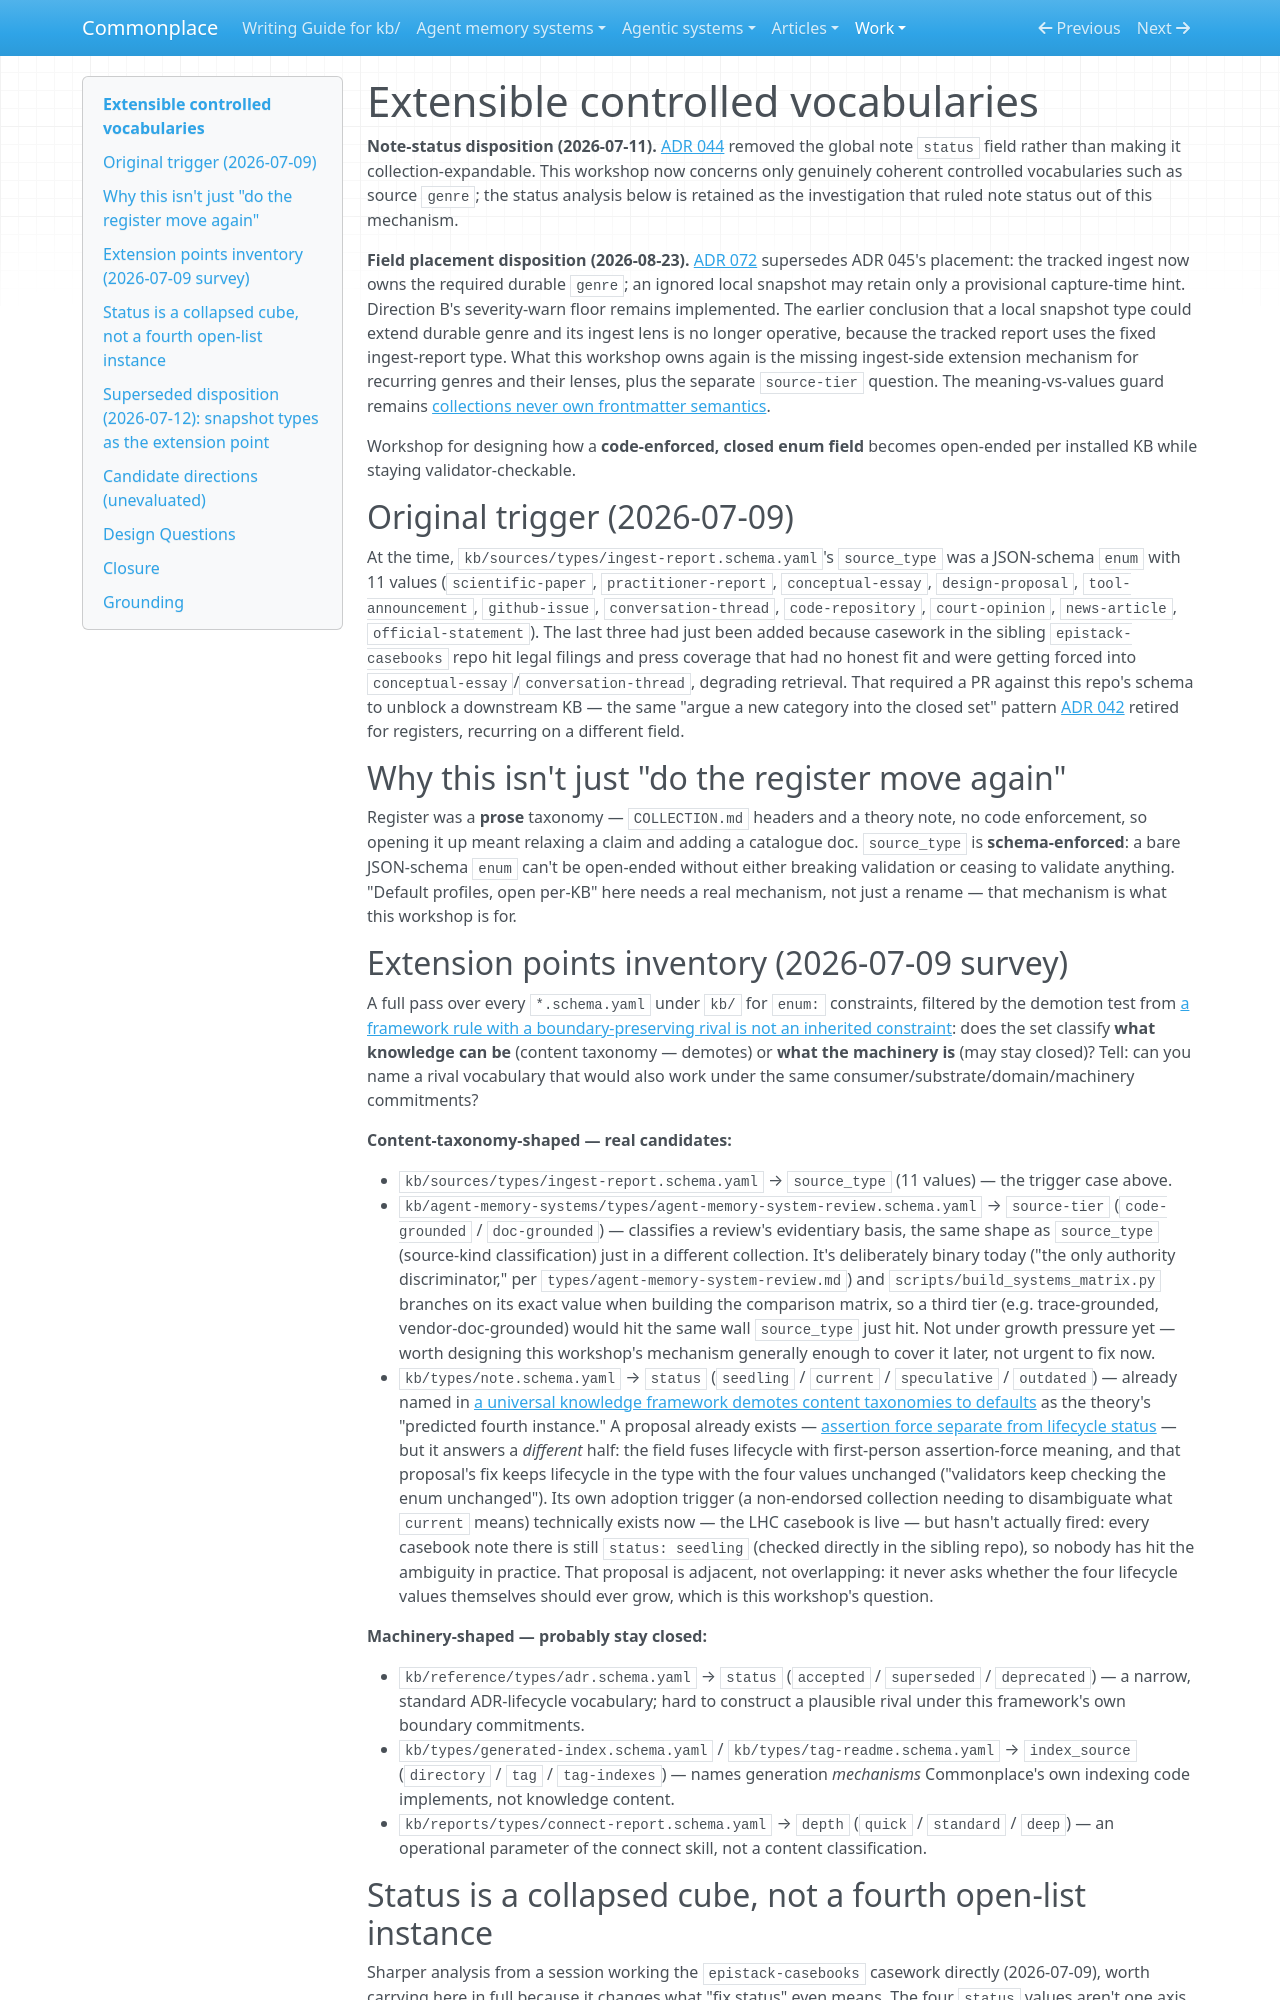

repository: zby/commonplace · page: work/extensible-controlled-vocabularies/index.html · generator: mkdocs

# Extensible controlled vocabularies

**Note-status disposition (2026-07-11).** [ADR 044](../../reference/adr/044-user-verification-replaces-global-note-status.md) removed the global note `status` field rather than making it collection-expandable. This workshop now concerns only genuinely coherent controlled vocabularies such as source `genre`; the status analysis below is retained as the investigation that ruled note status out of this mechanism.

**Field placement disposition (2026-08-23).** [ADR 072](../../reference/adr/072-ingests-own-source-authority-and-snapshots-are-local.md) supersedes ADR 045's placement: the tracked ingest now owns the required durable `genre`; an ignored local snapshot may retain only a provisional capture-time hint. Direction B's severity-warn floor remains implemented. The earlier conclusion that a local snapshot type could extend durable genre and its ingest lens is no longer operative, because the tracked report uses the fixed ingest-report type. What this workshop owns again is the missing ingest-side extension mechanism for recurring genres and their lenses, plus the separate `source-tier` question. The meaning-vs-values guard remains [collections never own frontmatter semantics](https://github.com/zby/commonplace/blob/fe5e96c25123a520029a8623fa1043d62674a152/kb/reference/collections-never-own-frontmatter-semantics.md).

Workshop for designing how a **code-enforced, closed enum field** becomes open-ended per installed KB while staying validator-checkable.

## Original trigger (2026-07-09)

At the time, `kb/sources/types/ingest-report.schema.yaml`'s `source_type` was a JSON-schema `enum` with 11 values (`scientific-paper`, `practitioner-report`, `conceptual-essay`, `design-proposal`, `tool-announcement`, `github-issue`, `conversation-thread`, `code-repository`, `court-opinion`, `news-article`, `official-statement`). The last three had just been added because casework in the sibling `epistack-casebooks` repo hit legal filings and press coverage that had no honest fit and were getting forced into `conceptual-essay`/`conversation-thread`, degrading retrieval. That required a PR against this repo's schema to unblock a downstream KB — the same "argue a new category into the closed set" pattern [ADR 042](../../reference/adr/042-register-becomes-a-default-profile-under-open-ended-text-contracts.md) retired for registers, recurring on a different field.

## Why this isn't just "do the register move again"

Register was a **prose** taxonomy — `COLLECTION.md` headers and a theory note, no code enforcement, so opening it up meant relaxing a claim and adding a catalogue doc. `source_type` is **schema-enforced**: a bare JSON-schema `enum` can't be open-ended without either breaking validation or ceasing to validate anything. "Default profiles, open per-KB" here needs a real mechanism, not just a rename — that mechanism is what this workshop is for.

## Extension points inventory (2026-07-09 survey)

A full pass over every `*.schema.yaml` under `kb/` for `enum:` constraints, filtered by the demotion test from [a framework rule with a boundary-preserving rival is not an inherited constraint](../../theory/a-framework-rule-with-a-boundary-preserving-rival-is-not-inherited.md): does the set classify **what knowledge can be** (content taxonomy — demotes) or **what the machinery is** (may stay closed)? Tell: can you name a rival vocabulary that would also work under the same consumer/substrate/domain/machinery commitments?

**Content-taxonomy-shaped — real candidates:**

- `kb/sources/types/ingest-report.schema.yaml` → `source_type` (11 values) — the trigger case above.
- `kb/agent-memory-systems/types/agent-memory-system-review.schema.yaml` → `source-tier` (`code-grounded` / `doc-grounded`) — classifies a review's evidentiary basis, the same shape as `source_type` (source-kind classification) just in a different collection. It's deliberately binary today ("the only authority discriminator," per `types/agent-memory-system-review.md`) and `scripts/build_systems_matrix.py` branches on its exact value when building the comparison matrix, so a third tier (e.g. trace-grounded, vendor-doc-grounded) would hit the same wall `source_type` just hit. Not under growth pressure yet — worth designing this workshop's mechanism generally enough to cover it later, not urgent to fix now.
- `kb/types/note.schema.yaml` → `status` (`seedling` / `current` / `speculative` / `outdated`) — already named in [a universal knowledge framework demotes content taxonomies to defaults](../../theory/a-universal-knowledge-framework-demotes-content-taxonomies-to-defaults.md) as the theory's "predicted fourth instance." A proposal already exists — [assertion force separate from lifecycle status](../../reference/proposals/archive/assertion-force-separate-from-lifecycle-status.md) — but it answers a *different* half: the field fuses lifecycle with first-person assertion-force meaning, and that proposal's fix keeps lifecycle in the type with the four values unchanged ("validators keep checking the enum unchanged"). Its own adoption trigger (a non-endorsed collection needing to disambiguate what `current` means) technically exists now — the LHC casebook is live — but hasn't actually fired: every casebook note there is still `status: seedling` (checked directly in the sibling repo), so nobody has hit the ambiguity in practice. That proposal is adjacent, not overlapping: it never asks whether the four lifecycle values themselves should ever grow, which is this workshop's question.

**Machinery-shaped — probably stay closed:**

- `kb/reference/types/adr.schema.yaml` → `status` (`accepted` / `superseded` / `deprecated`) — a narrow, standard ADR-lifecycle vocabulary; hard to construct a plausible rival under this framework's own boundary commitments.
- `kb/types/generated-index.schema.yaml` / `kb/types/tag-readme.schema.yaml` → `index_source` (`directory` / `tag` / `tag-indexes`) — names generation *mechanisms* Commonplace's own indexing code implements, not knowledge content.
- `kb/reports/types/connect-report.schema.yaml` → `depth` (`quick` / `standard` / `deep`) — an operational parameter of the connect skill, not a content classification.
